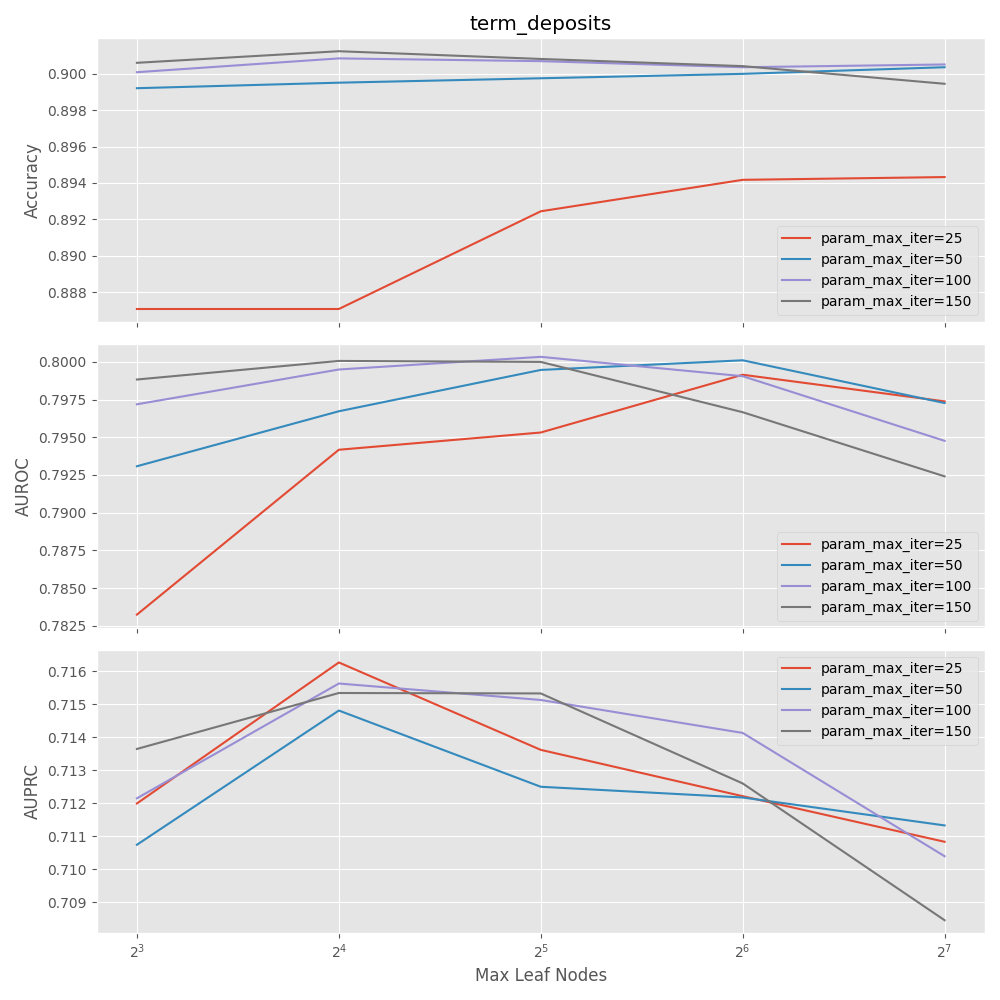

The data file committed next to this chart (first rows):
mean_fit_time, std_fit_time, mean_score_time, std_score_time, param_max_iter, param_max_leaf_nodes, params, split0_test_accuracy, split1_test_accuracy, split2_test_accuracy, split3_test_accuracy, split4_test_accuracy, mean_test_accuracy, std_test_accuracy, rank_test_accuracy, split0_test_auroc, split1_test_auroc, split2_test_auroc, split3_test_auroc, split4_test_auroc, mean_test_auroc, std_test_auroc, rank_test_auroc, split0_test_auprc
0.4447, 0.2358, 0.01576, 0.008344, 25, 8, {'max_iter': 25, 'max_leaf_nodes': 8}, 0.8871, 0.8871, 0.8871, 0.8871, 0.8869, 0.8871, 6.0698027314121106e-05, 19, 0.7722, 0.785, 0.7862, 0.7724, 0.8003, 0.7832, 0.01041, 20, 0.71
0.6096, 0.2404, 0.0234, 0.02364, 25, 16, {'max_iter': 25, 'max_leaf_nodes': 16}, 0.8871, 0.8871, 0.8871, 0.8871, 0.8869, 0.8871, 6.0698027314121106e-05, 19, 0.7943, 0.7894, 0.8042, 0.7767, 0.8062, 0.7942, 0.0107, 17, 0.7128
0.7126, 0.26, 0.01162, 0.0001315, 25, 32, {'max_iter': 25, 'max_leaf_nodes': 32}, 0.8871, 0.8958, 0.8929, 0.8933, 0.8932, 0.8924, 0.002862, 18, 0.7996, 0.7905, 0.7981, 0.7822, 0.8062, 0.7953, 0.008255, 15, 0.7135
0.9204, 0.02296, 0.0137, 0.00219, 25, 64, {'max_iter': 25, 'max_leaf_nodes': 64}, 0.8951, 0.8967, 0.8938, 0.8923, 0.893, 0.8942, 0.001567, 17, 0.8023, 0.7925, 0.7959, 0.7896, 0.8153, 0.7992, 0.009131, 7, 0.714
1.77, 0.03537, 0.01361, 0.002146, 25, 128, {'max_iter': 25, 'max_leaf_nodes': 128}, 0.8954, 0.8959, 0.8936, 0.8932, 0.8935, 0.8943, 0.001122, 16, 0.8029, 0.7858, 0.7937, 0.7918, 0.8127, 0.7974, 0.009432, 10, 0.7169
0.6735, 0.2515, 0.01344, 0.0002989, 50, 8, {'max_iter': 50, 'max_leaf_nodes': 8}, 0.8976, 0.8995, 0.9005, 0.8988, 0.8997, 0.8992, 0.0009759, 15, 0.7938, 0.7896, 0.8014, 0.777, 0.8037, 0.7931, 0.009531, 18, 0.7092
0.8823, 0.009136, 0.01414, 0.0002447, 50, 16, {'max_iter': 50, 'max_leaf_nodes': 16}, 0.8974, 0.9002, 0.9003, 0.8989, 0.9008, 0.8995, 0.001208, 13, 0.7995, 0.7918, 0.7999, 0.7821, 0.8103, 0.7967, 0.009385, 13, 0.7142
1.17, 0.2422, 0.07311, 0.1155, 50, 32, {'max_iter': 50, 'max_leaf_nodes': 32}, 0.898, 0.9006, 0.8994, 0.8997, 0.9011, 0.8998, 0.001054, 12, 0.8038, 0.7913, 0.7991, 0.7893, 0.8138, 0.7995, 0.008887, 6, 0.7122
1.955, 0.2556, 0.01599, 0.00102, 50, 64, {'max_iter': 50, 'max_leaf_nodes': 64}, 0.8989, 0.9, 0.8995, 0.9003, 0.9012, 0.9, 0.0007618, 11, 0.8048, 0.7911, 0.7967, 0.7908, 0.8171, 0.8001, 0.009909, 2, 0.7148
3.622, 0.2637, 0.03478, 0.03453, 50, 128, {'max_iter': 50, 'max_leaf_nodes': 128}, 0.9, 0.8997, 0.9003, 0.9006, 0.9012, 0.9004, 0.0005221, 8, 0.8033, 0.7843, 0.7923, 0.7916, 0.8149, 0.7973, 0.0107, 11, 0.7161
1.04, 0.1821, 0.1611, 0.1703, 100, 8, {'max_iter': 100, 'max_leaf_nodes': 8}, 0.8974, 0.8997, 0.9008, 0.9011, 0.9015, 0.9001, 0.001464, 10, 0.7982, 0.7924, 0.8047, 0.7814, 0.8093, 0.7972, 0.009769, 12, 0.7137
1.72, 0.01195, 0.02039, 0.0008982, 100, 16, {'max_iter': 100, 'max_leaf_nodes': 16}, 0.8982, 0.9005, 0.9027, 0.8994, 0.9035, 0.9008, 0.001996, 2, 0.801, 0.7941, 0.8025, 0.7858, 0.8141, 0.7995, 0.009389, 5, 0.7162
2.126, 0.1963, 0.0721, 0.04326, 100, 32, {'max_iter': 100, 'max_leaf_nodes': 32}, 0.8985, 0.9002, 0.9023, 0.9005, 0.9021, 0.9007, 0.001399, 4, 0.8066, 0.7911, 0.7981, 0.7899, 0.816, 0.8003, 0.009857, 1, 0.7177
3.587, 0.07349, 0.02198, 0.0001896, 100, 64, {'max_iter': 100, 'max_leaf_nodes': 64}, 0.8986, 0.8994, 0.902, 0.9006, 0.9012, 0.9004, 0.001209, 8, 0.8052, 0.7897, 0.7942, 0.7895, 0.8167, 0.7991, 0.0105, 8, 0.7174
7.192, 0.3515, 0.04405, 0.03873, 100, 128, {'max_iter': 100, 'max_leaf_nodes': 128}, 0.8994, 0.8995, 0.9014, 0.9002, 0.9021, 0.9005, 0.001063, 6, 0.7976, 0.784, 0.7897, 0.7889, 0.8135, 0.7948, 0.01034, 16, 0.7146
1.724, 0.01937, 0.04492, 0.04016, 150, 8, {'max_iter': 150, 'max_leaf_nodes': 8}, 0.8983, 0.8998, 0.9012, 0.9018, 0.9018, 0.9006, 0.001347, 5, 0.8002, 0.794, 0.8037, 0.7844, 0.8119, 0.7988, 0.009232, 9, 0.7139
2.52, 0.5067, 0.05342, 0.05344, 150, 16, {'max_iter': 150, 'max_leaf_nodes': 16}, 0.8986, 0.9005, 0.903, 0.9002, 0.9039, 0.9012, 0.001956, 1, 0.8026, 0.7943, 0.8029, 0.7866, 0.814, 0.8001, 0.009187, 3, 0.7172
3.533, 0.5534, 0.04851, 0.04232, 150, 32, {'max_iter': 150, 'max_leaf_nodes': 32}, 0.8986, 0.8998, 0.9023, 0.9006, 0.9027, 0.9008, 0.001519, 3, 0.8061, 0.7906, 0.7984, 0.7885, 0.8164, 0.8, 0.01029, 4, 0.719
5.582, 0.758, 0.07336, 0.06475, 150, 64, {'max_iter': 150, 'max_leaf_nodes': 64}, 0.8988, 0.8991, 0.9009, 0.9014, 0.902, 0.9004, 0.001264, 7, 0.8023, 0.7866, 0.7921, 0.7879, 0.8145, 0.7967, 0.01046, 14, 0.7164
10.03, 0.3101, 0.09169, 0.0504, 150, 128, {'max_iter': 150, 'max_leaf_nodes': 128}, 0.8982, 0.8983, 0.8988, 0.9008, 0.9012, 0.8995, 0.001275, 14, 0.7924, 0.7832, 0.7884, 0.7873, 0.8108, 0.7924, 0.009645, 19, 0.711
